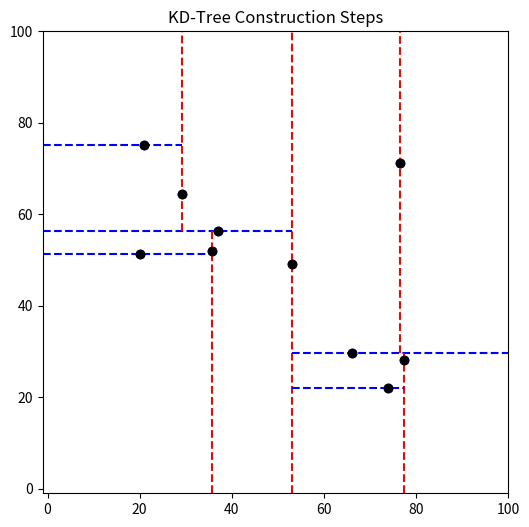

The matplotlib source for this figure:
import numpy as np
import matplotlib.pyplot as plt

class KDNode:
    """
    Κλάση που αναπαριστά έναν κόμβο του KD-Tree.
    """
    def __init__(self, point, left=None, right=None):
        self.point = point
        self.left = left
        self.right = right

def build_kd_tree(points, depth=0):
    """
    Κατασκευή KD-Tree από μια λίστα σημείων.
    
    Είσοδος: Λίστα σημείων, βάθος του δέντρου.
    Έξοδος: Ρίζα του KD-Tree.
    """
    if not points:
        return None
    
    k = len(points[0])  # 2D περίπτωση
    axis = depth % k  # Επιλογή άξονα βάσει του βάθους
    points.sort(key=lambda x: x[axis])  # Ταξινόμηση σημείων βάσει του επιλεγμένου άξονα
    median = len(points) // 2  # Εύρεση της μέσης τιμής
    
    # Δημιουργία κόμβου και αναδρομική κατασκευή των υποδέντρων
    return KDNode(
        points[median],
        build_kd_tree(points[:median], depth + 1),
        build_kd_tree(points[median + 1:], depth + 1)
    )

def visualize_kd_tree(points, tree, depth=0, bounds=(-1, 100, -1, 100)):
    """
    Οπτικοποίηση του KD-Tree.
    
    Είσοδος: Λίστα σημείων, ρίζα του KD-Tree, βάθος του δέντρου, όρια του γραφήματος.
    Έξοδος: Καμία.
    """
    if tree is None:
        return
    
    x_min, x_max, y_min, y_max = bounds
    axis = depth % 2  # Επιλογή άξονα βάσει του βάθους
    x, y = tree.point
    
    plt.scatter(x, y, color='black', zorder=3)  # Σχεδίαση του σημείου
    
    if axis == 0:
        # Σχεδίαση κάθετης γραμμής διαχωρισμού
        plt.plot([x, x], [y_min, y_max], 'r--', zorder=2)
        plt.pause(0.5)
        # Αναδρομική οπτικοποίηση των υποδέντρων
        visualize_kd_tree(points, tree.left, depth + 1, (x_min, x, y_min, y_max))
        visualize_kd_tree(points, tree.right, depth + 1, (x, x_max, y_min, y_max))
    else:
        # Σχεδίαση οριζόντιας γραμμής διαχωρισμού
        plt.plot([x_min, x_max], [y, y], 'b--', zorder=2)
        plt.pause(0.5)
        # Αναδρομική οπτικοποίηση των υποδέντρων
        visualize_kd_tree(points, tree.left, depth + 1, (x_min, x_max, y_min, y))
        visualize_kd_tree(points, tree.right, depth + 1, (x_min, x_max, y, y_max))

if __name__ == "__main__":
    # Δημιουργία τυχαίων σημείων
    np.random.seed(12)
    sample_points = [(np.random.uniform(20, 80), np.random.uniform(20, 80)) for _ in range(10)]
    
    # Κατασκευή του KD-Tree
    kd_tree = build_kd_tree(sample_points)
    
    # Οπτικοποίηση του KD-Tree
    plt.figure(figsize=(6, 6))
    plt.scatter(*zip(*sample_points), color='blue', zorder=1)
    visualize_kd_tree(sample_points, kd_tree)
    plt.xlim(-1, 100)
    plt.ylim(-1, 100)
    plt.title("KD-Tree Construction Steps")
    plt.show()